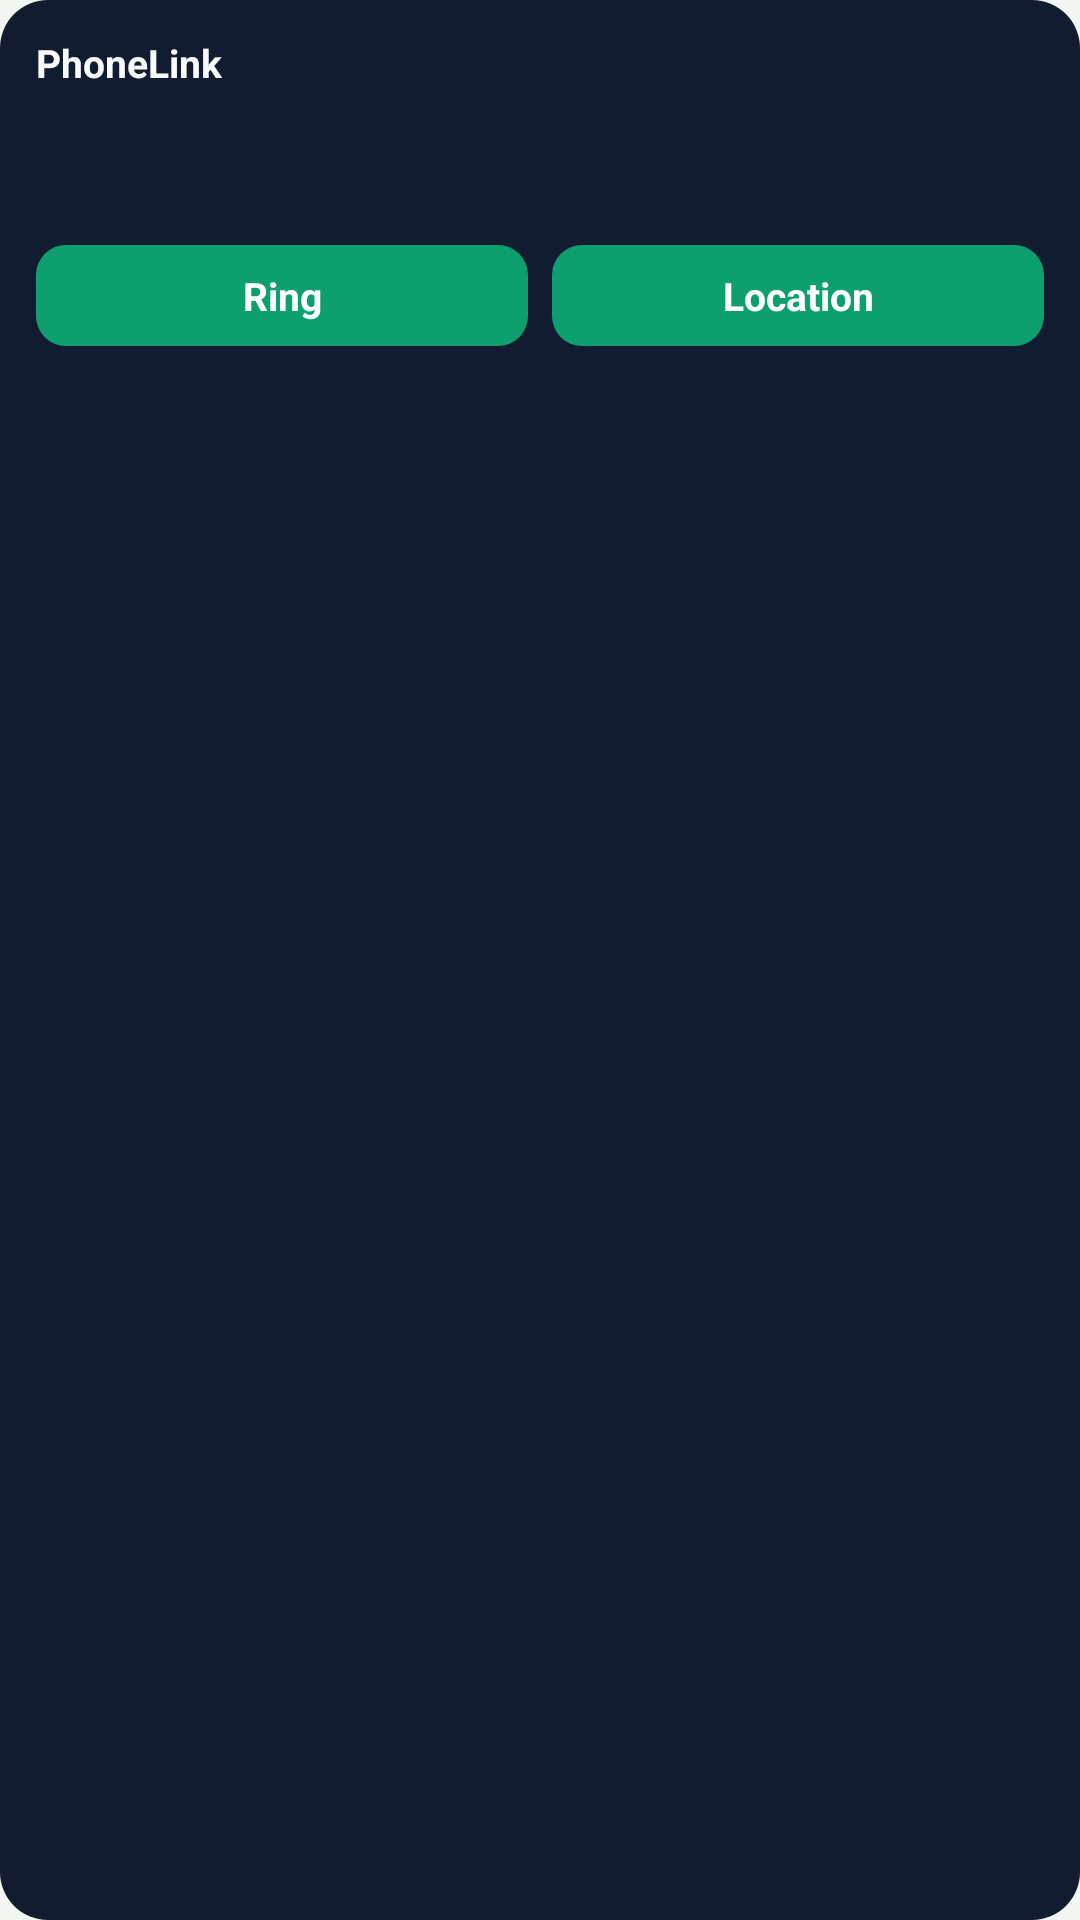

Layout XML and referenced resources for this Android screen:
<!-- AndroidManifest.xml: application theme Theme.PhoneLink -->
<!-- res/layout/widget_layout.xml -->
<?xml version="1.0" encoding="utf-8"?>
<LinearLayout xmlns:android="http://schemas.android.com/apk/res/android"
    android:id="@+id/widgetRoot"
    android:layout_width="match_parent"
    android:layout_height="match_parent"
    android:background="@drawable/widget_bg"
    android:orientation="vertical"
    android:padding="12dp">

    <TextView
        android:layout_width="wrap_content"
        android:layout_height="wrap_content"
        android:text="PhoneLink"
        android:textColor="#F8FAFC"
        android:textSize="13sp"
        android:textStyle="bold" />

    <TextView
        android:id="@+id/wPeerName"
        android:layout_width="wrap_content"
        android:layout_height="wrap_content"
        android:layout_marginTop="4dp"
        android:textColor="#F1F5F9"
        android:textSize="15sp"
        android:textStyle="bold" />

    <TextView
        android:id="@+id/wPeerBattery"
        android:layout_width="wrap_content"
        android:layout_height="wrap_content"
        android:textColor="#BAE6FD"
        android:textSize="13sp" />

    <LinearLayout
        android:layout_width="match_parent"
        android:layout_height="wrap_content"
        android:layout_marginTop="10dp"
        android:orientation="horizontal">

        <TextView
            android:id="@+id/wBtnRing"
            android:layout_width="0dp"
            android:layout_height="wrap_content"
            android:layout_marginEnd="4dp"
            android:layout_weight="1"
            android:background="@drawable/widget_btn_bg"
            android:gravity="center"
            android:padding="8dp"
            android:text="@string/widget_ring"
            android:textColor="#FFFFFF"
            android:textSize="13sp"
            android:textStyle="bold" />

        <TextView
            android:id="@+id/wBtnLoc"
            android:layout_width="0dp"
            android:layout_height="wrap_content"
            android:layout_marginStart="4dp"
            android:layout_weight="1"
            android:background="@drawable/widget_btn_bg"
            android:gravity="center"
            android:padding="8dp"
            android:text="@string/widget_loc"
            android:textColor="#FFFFFF"
            android:textSize="13sp"
            android:textStyle="bold" />
    </LinearLayout>

    <TextView
        android:id="@+id/wPeerSeen"
        android:layout_width="wrap_content"
        android:layout_height="wrap_content"
        android:textColor="#94A3B8"
        android:textSize="12sp" />
</LinearLayout>
<!-- resources referenced by this layout -->
<resources>
  <!-- drawable widget_bg (drawable) -->
  <?xml version="1.0" encoding="utf-8"?>
  <shape xmlns:android="http://schemas.android.com/apk/res/android" android:shape="rectangle">
      <corners android:radius="16dp" />
      <solid android:color="#111C30" />
  </shape>
  <!-- drawable widget_btn_bg (drawable) -->
  <?xml version="1.0" encoding="utf-8"?>
  <shape xmlns:android="http://schemas.android.com/apk/res/android"
      android:shape="rectangle">
      <corners android:radius="10dp" />
      <solid android:color="#0E9F6E" />
  </shape>
  <string name="widget_loc">Location</string>
  <string name="widget_ring">Ring</string>
  <color name="md_primary">#10B981</color>
  <color name="md_onPrimary">#FFFFFF</color>
  <color name="md_primaryContainer">#D9F6E9</color>
  <color name="md_onPrimaryContainer">#06382A</color>
  <color name="md_secondary">#52665C</color>
  <color name="md_onSecondary">#FFFFFF</color>
  <color name="md_secondaryContainer">#E6EFEA</color>
  <color name="md_onSecondaryContainer">#12241B</color>
  <color name="md_background">#F1F6F3</color>
  <color name="md_onBackground">#0C1F16</color>
  <color name="md_surface">#FFFFFF</color>
  <color name="md_onSurface">#0C1F16</color>
  <color name="md_surfaceVariant">#E1EDE6</color>
  <color name="md_onSurfaceVariant">#55705F</color>
  <color name="md_surfaceContainer">#EAF3EE</color>
  <color name="md_surfaceContainerHigh">#DCEAE2</color>
  <color name="md_outline">#B9CFC2</color>
  <style name="PL.CardView" parent="Widget.Material3.CardView.Filled">
          <item name="cardCornerRadius">22dp</item>
          <item name="cardElevation">0dp</item>
          <item name="strokeWidth">1dp</item>
          <item name="strokeColor">?attr/colorSurfaceVariant</item>
          <item name="cardBackgroundColor">?attr/colorSurface</item>
      </style>
  <style name="PL.BtnFilled" parent="Widget.Material3.Button">
          <item name="cornerRadius">15dp</item>
          <item name="android:minHeight">48dp</item>
          <item name="android:insetTop">0dp</item>
          <item name="android:insetBottom">0dp</item>
          <item name="android:paddingStart">16dp</item>
          <item name="android:paddingEnd">16dp</item>
          <item name="android:textSize">13.5sp</item>
          <item name="android:maxLines">1</item>
          <item name="android:ellipsize">end</item>
          <item name="iconSize">20dp</item>
          <item name="iconPadding">7dp</item>
      </style>
  <style name="PL.BtnOutlined" parent="Widget.Material3.Button.OutlinedButton">
          <item name="cornerRadius">15dp</item>
          <item name="android:minHeight">48dp</item>
          <item name="android:insetTop">0dp</item>
          <item name="android:insetBottom">0dp</item>
          <item name="android:textSize">13.5sp</item>
          <item name="android:maxLines">1</item>
          <item name="android:ellipsize">end</item>
      </style>
  <color name="md_error">#BA1A1A</color>
  <color name="md_onError">#FFFFFF</color>
  <color name="md_errorContainer">#FDECEC</color>
  <color name="md_btnFill">#DCEFE5</color>
  <color name="nav_active">#10B981</color>
  <color name="nav_inactive">#5C7267</color>
  <color name="nav_indicator">#D9F6E9</color>
</resources>
